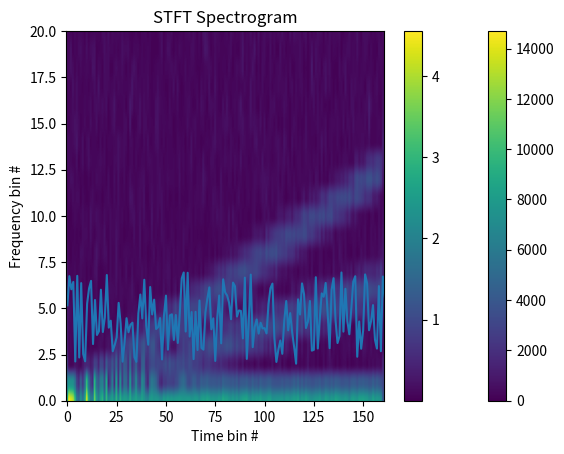

Python code for this plot:
# Short-time Linear Chirp Transform (STLCT) dev 
# Dev version, not final
# Linear Chirp Transform (LCT) reference - O, A, Alkaishriwo & L.F. Chaparro (2012)

import numpy as np
import scipy.signal
import scipy
import matplotlib.pyplot as plt

#np.random.seed(16568)

rate = 4096                         # sampling frequency 
dt = 1/rate                         # time interval between sample points
N = rate * 5                        # in seconds
n = np.arange(0, N)                 # time bin array (bin number)
t = n*dt                            # time array (actural time value)

x1 = np.exp(1j*2*np.pi*(20*t**2))   # wave component 1
x2 = np.exp(1j*2*np.pi*(10*t**2))   # wave component 2

noise = np.random.rand(N)           # Gaussian noise with length N
noise_amp = 5                       # noise amplitude

ts = x1 + x2 + noise*noise_amp      # combined signal

# Display the time series
plt.plot(ts)
plt.title('2-component Linear Chirp Signal')
plt.xlabel('Time bin #')
plt.ylabel('Amplitude')
plt.show()

# DLCT Discrete Linear Chirp Transform reference - O, A, Alkaishriwo & L.F. Chaparro (2012)
L = 50; C = 0.001                   # chirp-rate parameters;

def dlct(ts, fs, C, L, frange=[0, 500], padding=False):
    '''Discrete Linear Chirp Transform
    Input:
                    ts              signal
                    fs              sample rate
                    C               chirp-rate scaling constant
                    L               chirp-rate parameter        
                    frange          frequency range; [0, 500] by default
                    padding         0 padding
    Output:
                    table           chirp-rate frequency distribution table
    Note:
                    chirp-rate parameter beta = C*L
    '''
    
    if padding:
        pad = fs-len(ts)
        ts = np.concatenate((ts, np.zeros(pad)))

    length = len(ts)
    n = np.arange(0, length)            # time bin array
    if fs//2 <= frange[1]:              # determine the upper frequency limit
        frange[1] = fs//2               # Preliminary: assuming ts => 1s in length
    
    table = np.zeros((frange[1]-frange[0], L))

    for l in range(0, L):               # go through all positive chirp-rates
        hs = ts*np.exp(-1j*2*np.pi*C*l*n**2/length)   
        table[:, l] = np.fft.fft(hs)[int(frange[0]):int(frange[1])].real          # desired frequency range

    return table

# Short Time Discrete Linear Chirp Transform with Thresholding
def stlct(ts, fs, C, L, N, frange=[0, 500], padding=True, overlap=None, percentile_l=[99, 100, 0, 0]):
    '''Short Time Linear Chirp Transform
    Input:  
                    x               time series
                    fs              sample rate
                    C               chirp-rate constant 
                    l               chirp-rate component
                    N               bin size
                    frange          frequency range; default set to [0, 500]
                    padding         0 padding; default set to True
                    overlap         number of data points to overlap
                    percentile_l    lower percentile cut-off
    Output: 
                    table           the result table of the short time linear chirp transform
    '''
    
    if padding:
        pad = N - len(ts)%N
        ts = np.concatenate((ts, np.zeros(pad)))
    length = len(ts)
    lap = N
    if overlap is not None:
        lap = int(N-overlap)                    
  
    if length <= frange[1]:
        frange[1] = length//2                   # determine the upper frequency

    
    table = np.zeros((frange[1]-frange[0], (length-N)//lap+1))          # shape (frequency, time)
    win = np.ones(N)                                                    # will add window function

    for i in range(table.shape[1]):                                     # for i in range time segments
        ts_bin = ts[i*lap:i*lap+N]*win
        dlct_table = dlct(ts_bin, fs, C, L, frange=frange, padding=True)
       
        masked_1 = dlct_table[frange[0]:frange[1]]                      # freq cut-off
        if frange[0] <= 10:
            masked_1[:10-frange[0]] = 0                                 # block low freq noise 
        # first percentile thresholding
        percentile_lower1 = np.percentile(masked_1, percentile_l[0])
        masked_1[masked_1<percentile_lower1]=0
        percentile_higher1 = np.percentile(masked_1, percentile_l[1])
        masked_1[masked_1>percentile_higher1]=0
        masked_2 = masked_1                                             # another thresholding position
        # sum
        chirp_rate_sum = np.sum(masked_2, 1)
        # second percentile thresholding
        percentile_lower2 = np.percentile(chirp_rate_sum, percentile_l[2])
        chirp_rate_sum[chirp_rate_sum<percentile_lower2]=0
        table[:, i] = chirp_rate_sum

    return table

def normalize(table, ax_origin=0, factor=1):
    '''Normalizes (Rescale) table values (Simple)
    Input:
                    table               table of values
                    ax_origin           the origin of the normalized value; default set to 0
                    factor              the scaling factor to normalization; default set to 1
    Output:
                    table/norm + ax_origin              the normalized table with shifted origin
    Note:
                    when ax_origin = 0, the range of value = [0,1]
                    when ax_origin = n, the range of value = [n,n+1]
    '''

    norm =  np.amax(table)
    if norm == 0:
        return table*factor + ax_origin

    return table/norm*factor + ax_origin

bin_size = 1000
stlct_u = stlct(ts, rate, C, L, bin_size, overlap=(bin_size*1)//2, percentile_l=[0,100,0,0])            # percentile_l=[0,100,0,0] gives no thresholding effect

# Display the STLCT 
plt.imshow(abs(stlct_u), origin='lower', aspect='auto')
plt.title('STLCT Spectrogram')
plt.colorbar()
plt.xlabel('Time bin #')
plt.ylabel('Frequency')
plt.show()

# Short-time Fourier Transform (STFT) -  https://docs.scipy.org/doc/scipy/reference/generated/scipy.signal.stft.html
f, t, stft_u = scipy.signal.stft(ts)
plt.imshow(abs(stft_u), origin='lower', aspect='auto')
plt.title('STFT Spectrogram')
plt.colorbar()
plt.xlabel('Time bin #')
plt.ylabel('Frequency bin #')
plt.ylim(0, 20)
plt.show()